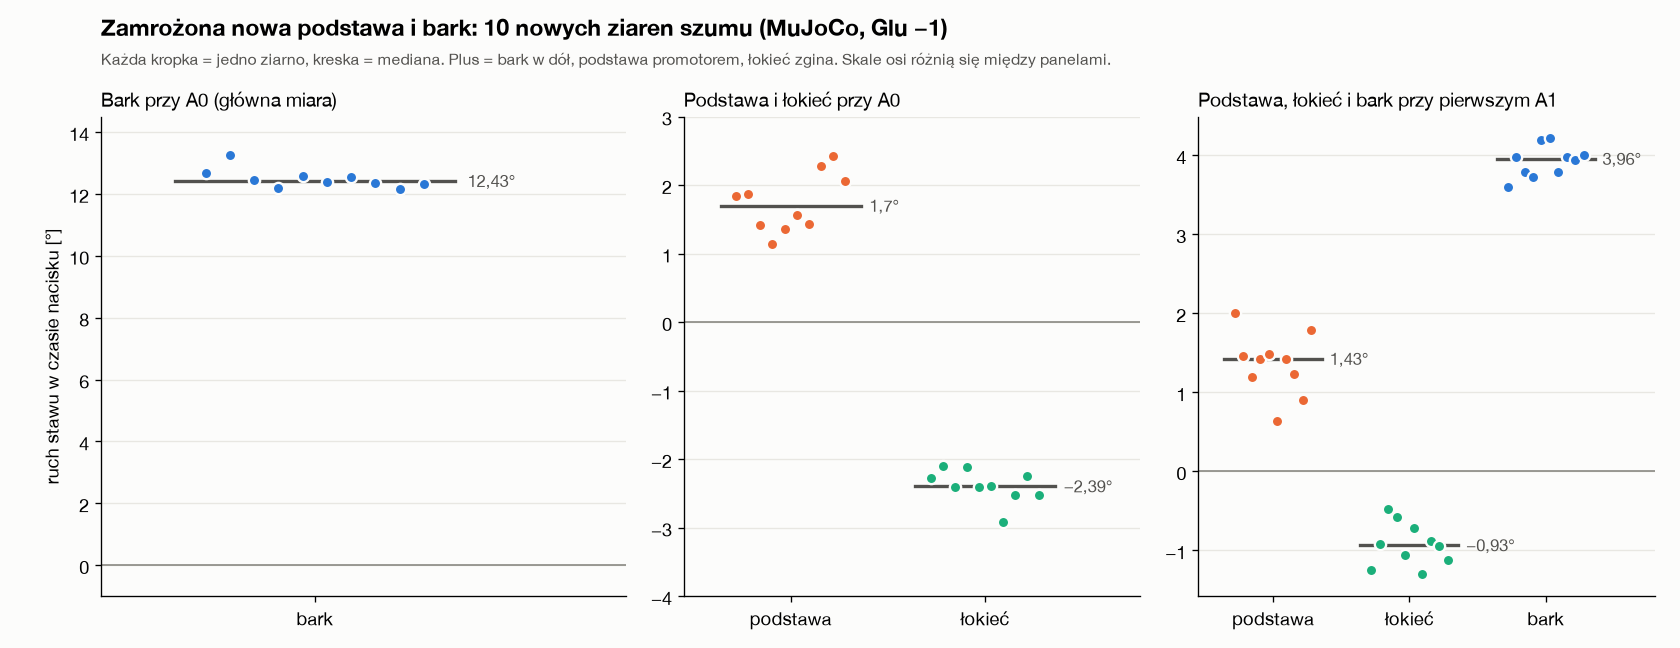

Data behind this chart, as committed beside it:
ziarno, podstawa A0 (20–22 s), bark A0 (20–22 s), łokieć A0 (20–22 s), nadgarstek zgięcie A0 (20–22 s), podstawa A1 (27–29 s), bark A1 (27–29 s), łokieć A1 (27–29 s), nadgarstek zgięcie A1 (27–29 s), podstawa spokój (0–6 s), bark spokój (0–6 s), łokieć spokój (0–6 s), nadgarstek zgięcie spokój (0–6 s), podstawa drugie A1 ze zbliżeniem (36–38,…, bark drugie A1 ze zbliżeniem (36–38,5 s)…, łokieć drugie A1 ze zbliżeniem (36–38,5 …, nadgarstek zgięcie drugie A1 ze zbliżeni…, podstawa cała scena, bark cała scena, łokieć cała scena, nadgarstek zgięcie cała scena
27602001, 1.841, 12.69, -2.276, -0.001, 2.01, 3.598, -1.251, -0.0, 0.0, 0.0, 0.0, 0.0, 1.934, 3.009, -0.554, -0.0, 5.873, 19.26, -3.887, -0.002
27602002, 1.866, 13.27, -2.104, -0.001, 1.455, 3.974, -0.921, -0.0, 0.0, 0.0, 0.0, 0.0, 2.363, 3.608, -0.669, -0.0, 5.873, 20.86, -3.533, -0.002
27602003, 1.421, 12.46, -2.403, -0.001, 1.198, 3.782, -0.477, -0.0, 0.0, 0.0, 0.0, 0.0, 3.008, 2.807, -1.127, -0.0, 5.658, 19.1, -3.686, -0.002
27602004, 1.146, 12.21, -2.12, -0.001, 1.427, 3.727, -0.584, -0.0, 0.0, 0.0, 0.0, 0.0, 1.719, 2.638, -0.182, -0.0, 4.297, 18.39, -2.617, -0.002
27602005, 1.361, 12.59, -2.412, -0.001, 1.479, 4.199, -1.056, -0.0, 0.0, 0.0, 0.0, 0.0, 2.149, 2.693, -0.611, -0.0, 5.085, 19.44, -3.801, -0.002
27602006, 1.562, 12.39, -2.385, -0.001, 0.643, 4.213, -0.716, -0.0, 0.0, 0.0, 0.0, 0.0, 2.22, 3.022, -0.268, -0.0, 4.44, 19.53, -3.142, -0.002
27602007, 1.43, 12.56, -2.913, -0.001, 1.424, 3.794, -1.304, -0.0, 0.0, 0.0, 0.0, 0.0, 1.719, 2.517, -0.478, -0.0, 4.87, 18.94, -4.67, -0.001
27602008, 2.285, 12.36, -2.524, -0.001, 1.236, 3.973, -0.879, -0.0, 0.0, 0.0, 0.0, 0.0, 1.79, 3.38, -0.392, -0.0, 5.371, 19.39, -3.581, -0.002
27602009, 2.427, 12.18, -2.239, -0.001, 0.904, 3.94, -0.946, -0.0, 0.0, 0.0, 0.0, 0.0, 1.146, 3.051, -0.143, -0.0, 4.942, 19.05, -3.189, -0.002
27602010, 2.058, 12.34, -2.53, -0.001, 1.789, 3.999, -1.127, -0.0, 0.0, 0.0, 0.0, 0.0, 1.934, 2.924, -0.554, -0.0, 5.801, 19.13, -3.906, -0.002
